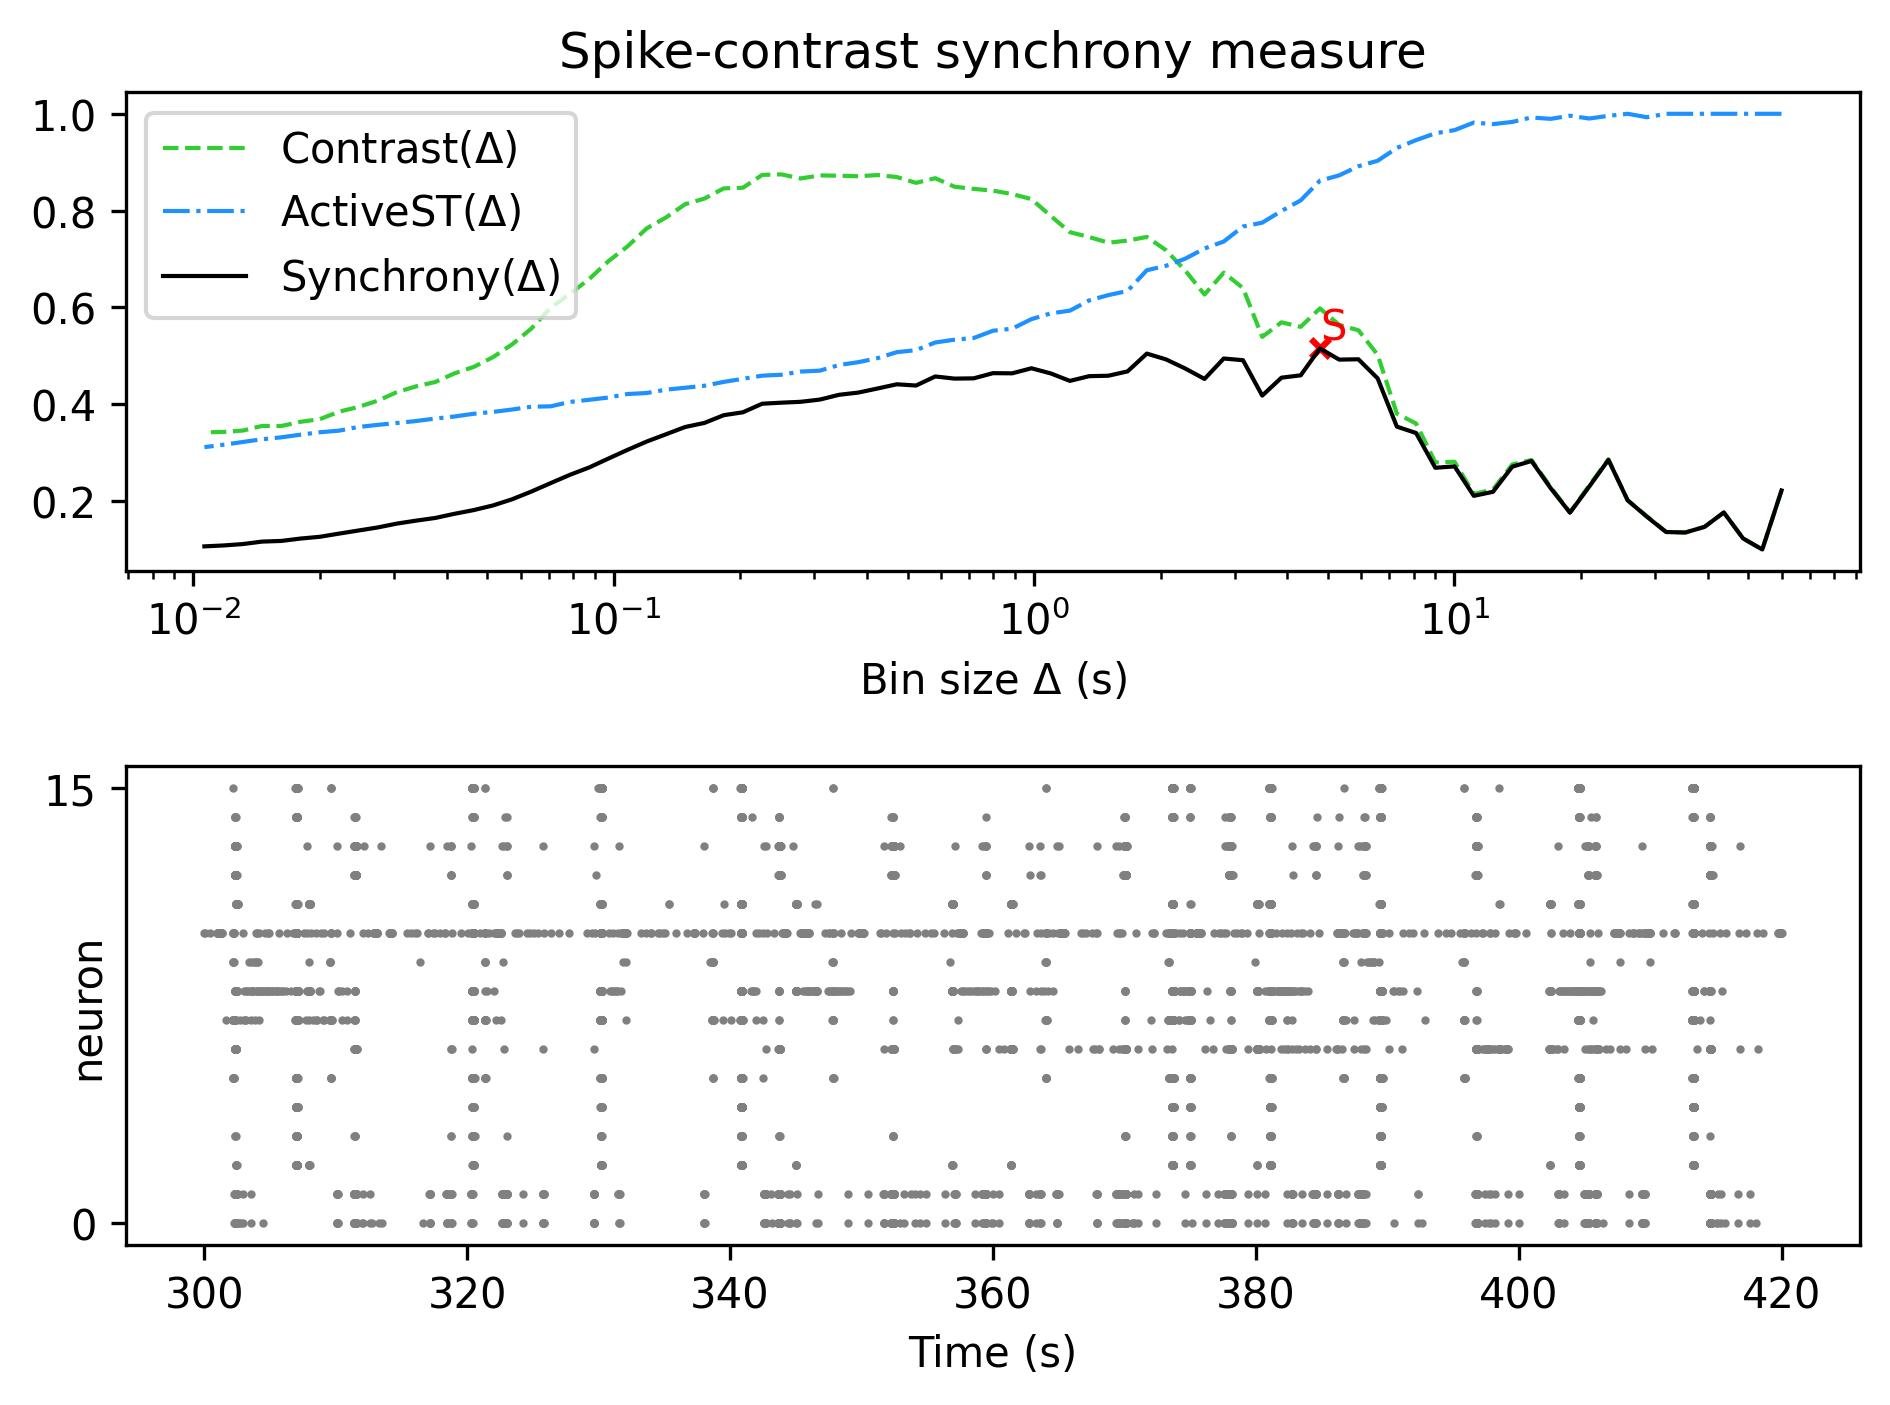

Data behind this chart, as committed beside it:
, Spike-contrast (60.0 s), Spike-contrast (54.0 s), Spike-contrast (48.6 s), Spike-contrast (43.74 s), Spike-contrast (39.366 s), Spike-contrast (35.429 s), Spike-contrast (31.886 s), Spike-contrast (28.698 s), Spike-contrast (25.828 s), Spike-contrast (23.245 s), Spike-contrast (20.921 s), Spike-contrast (18.829 s), Spike-contrast (16.946 s), Spike-contrast (15.251 s), Spike-contrast (13.726 s), Spike-contrast (12.353 s), Spike-contrast (11.118 s), Spike-contrast (10.006 s), Spike-contrast (9.006 s), Spike-contrast (8.105 s), Spike-contrast (7.295 s), Spike-contrast (6.565 s), Spike-contrast (5.909 s)
0, 0.2221, 0.1002, 0.123, 0.1766, 0.147, 0.1353, 0.1363, 0.1678, 0.2017, 0.2852, 0.23, 0.1762, 0.2267, 0.2829, 0.2712, 0.2194, 0.2109, 0.2718, 0.2689, 0.3407, 0.354, 0.4536, 0.493
